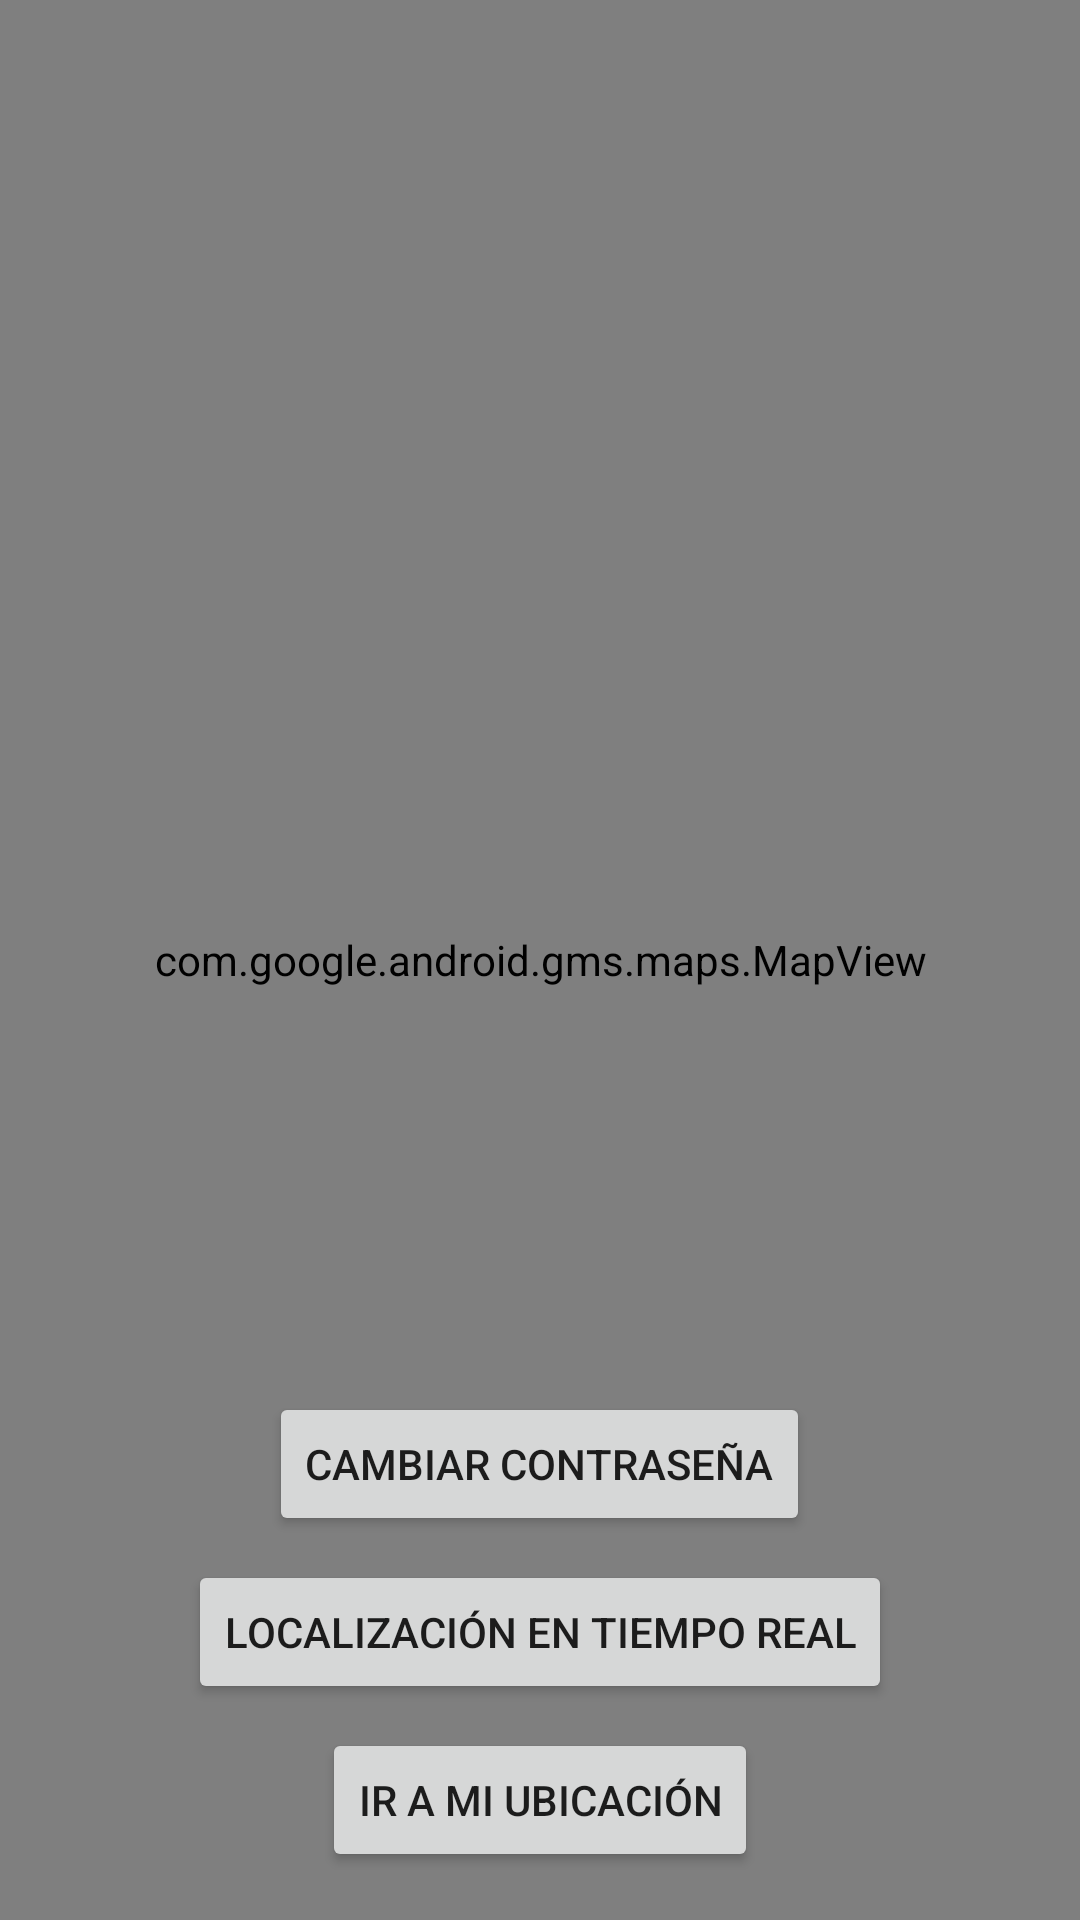

The Android layout XML behind this screen, and the referenced resources:
<!-- AndroidManifest.xml: application theme Theme.EcoMove -->
<!-- res/layout/activity_main.xml -->
<RelativeLayout xmlns:android="http://schemas.android.com/apk/res/android"
    xmlns:tools="http://schemas.android.com/tools"
    android:layout_width="match_parent"
    android:layout_height="match_parent"
    tools:context=".MainActivity">

    <com.google.android.gms.maps.MapView
        android:id="@+id/mapView"
        android:layout_width="match_parent"
        android:layout_height="match_parent"/>

    <Button
        android:id="@+id/button_location"
        android:layout_width="wrap_content"
        android:layout_height="wrap_content"
        android:text="Ir a mi ubicación"
        android:layout_alignParentBottom="true"
        android:layout_centerHorizontal="true"
        android:layout_marginBottom="16dp"/>

    <Button
        android:id="@+id/button_realtime_location"
        android:layout_width="wrap_content"
        android:layout_height="wrap_content"
        android:text="Localización en tiempo real"
        android:layout_above="@id/button_location"
        android:layout_centerHorizontal="true"
        android:layout_marginBottom="8dp"/>

    <Button
        android:id="@+id/button_change_password"
        android:layout_width="wrap_content"
        android:layout_height="wrap_content"
        android:text="Cambiar Contraseña"
        android:layout_above="@id/button_realtime_location"
        android:layout_centerHorizontal="true"
        android:layout_marginBottom="8dp"/>
</RelativeLayout>
<!-- resources referenced by this layout -->
<resources>
  <style name="Theme.EcoMove" parent="Base.Theme.EcoMove" />
  <style name="Base.Theme.EcoMove" parent="Theme.AppCompat.Light.NoActionBar">
          
      </style>
</resources>
